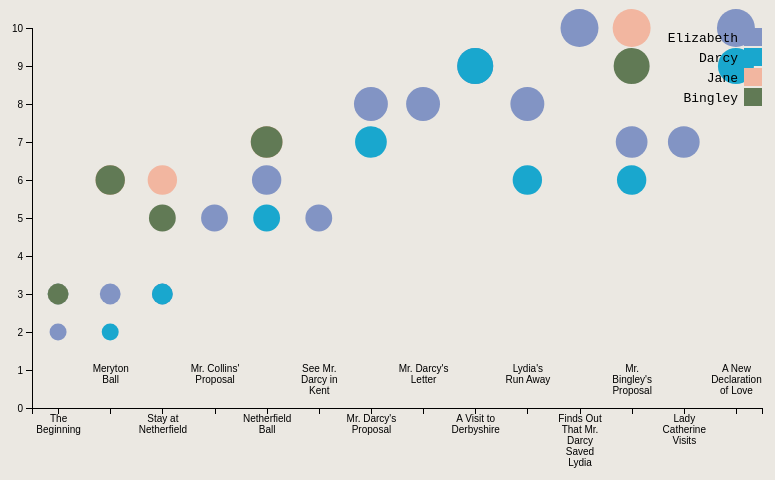
D3 v7 page, settled after 360 driven frames (6 s of simulated time); the page loaded 1 data file(s).


        const margin = { top: 20, right: 20, bottom: 100, left: 50 },
            width = 800 - margin.left - margin.right,
            height = 500 - margin.top - margin.bottom;

        const x = d3.scalePoint().range([0, width]).padding(0.5);
        const y = d3.scaleLinear().range([height, 0]);

        const xAxis = d3.axisBottom(x);
        const yAxis = d3.axisLeft(y);

        function wrap(text, width) {
                text.each(function () {
                    var text = d3.select(this),
                        words = text.text().split(/\s+/).reverse(),
                        word,
                        line = [],
                        lineNumber = 0,
                        lineHeight = 1.1, // ems
                        y = text.attr("y"),
                        dy = parseFloat(text.attr("dy")),
                        tspan = text.text(null).append("tspan").attr("x", 0).attr("y", y).attr("dy", dy + "em");
                    while (word = words.pop()) {
                        line.push(word);
                        tspan.text(line.join(" "));
                        if (tspan.node().getComputedTextLength() > width) {
                            line.pop();
                            tspan.text(line.join(" "));
                            line = [word];
                            tspan = text.append("tspan").attr("x", 0).attr("y", y).attr("dy", ++lineNumber * lineHeight + dy + "em").text(word);
                        }
                    }
                });
        }


        const svg = d3
            .select("body")
            .append("svg")
            .attr("width", width + margin.left + margin.right)
            .attr("height", height + margin.top + margin.bottom)
            .append("g")
            .attr("transform", `translate(${margin.left},${margin.top})`);

        const tooltip = d3
            .select("body")
            .append("div")
            .attr("class", "tooltip");

        const eventTypeDropdown = d3.select("#eventType");

        const characters = ["Elizabeth", "Darcy", "Jane", "Bingley"];

        const colorScale = d3.scaleOrdinal()
            .domain(characters)
            .range(["#8294C4", "#19A7CE", "#F2B6A0", "#617A55"]);


        d3.csv("character_score.csv").then((data) => {
            const events = Array.from(new Set(data.map(d => d.main_event)));
            x.domain(events);
            y.domain([0, 10]);

            svg
                .append("g")
                .attr("class", "x axis")
                .attr("transform", `translate(0,${height})`)
                .call(xAxis)
                .selectAll("text")
                .attr("y", function (d, i) {
                    return i % 2 === 0 ? 10 : -40;
                }) // Adjust vertical position of the text
                .attr("x", 0)
                .attr("dy", ".35em")
                .attr("transform", "rotate(0)")
                .style("text-anchor", "middle")
                .call(wrap, 50); // Adjust the second argument to change the maximum width of the label text.




            svg.append("g").attr("class", "y axis").call(yAxis);
      

                svg.selectAll(".circle")
                    .data(data)
                    .enter()
                    .append("circle")
                    .attr("class", "circle")
                    .attr("cx", (d) => x(d.main_event))
                    .attr("cy", (d) => y(+d.intensity_score))
                    .attr("r", (d) => Math.sqrt(d.intensity_score) * 6)
                    .attr("fill", (d) => colorScale(d.character))
                    .on("mouseover", function (event, d) {
                        tooltip
                            .style("opacity", 1)
                            .html(
                                `Character: ${d.character}<br>Event: ${d.main_event}<br>Intensity Score: ${d.intensity_score}`
                            )
                            .style("left", `${event.pageX + 10}px`)
                            .style("top", `${event.pageY + 10}px`);
                    })
                    .on("mouseout", function () {
                        tooltip.style("opacity", 0);
                    });

                // Legend
                const legend = svg.selectAll(".legend")
                .data(characters)
                .enter().append("g")
                .attr("class", "legend")
                .attr("transform", function (d, i) {
                    return "translate(0," + i * 20 + ")";
                });


                legend.append("rect")
                    .attr("x", width - 18)
                    .attr("width", 18)
                    .attr("height", 18)
                    .style("fill", colorScale);

                legend.append("text")
                    .attr("x", width - 24)
                    .attr("y", 9)
                    .attr("dy", ".35em")
                    .style("text-anchor", "end")
                    .text(function (d) { return d; });

                eventTypeDropdown.on("change", function () {
                const selectedEventType = this.value;

                svg
                    .selectAll(".circle")
                    .style("display", function (d) {
                        // Show all bubbles if the selected event type is 'all'
                        if (selectedEventType === "all") {
                            return "block";
                        }

                        // Show only the bubbles with the same event type as the selected one
                        return d.event_type === selectedEventType ? "block" : "none";
                    });
            });
        });

            

### data: character_score.csv
character, main_event, intensity_score, event_type
Elizabeth, The Beginning, 2, social
Darcy, The Beginning, 3, social
Jane, The Beginning, 3, social
Bingley, The Beginning, 3, social
Elizabeth, Meryton Ball, 3, social
Darcy, Meryton Ball, 2, social
Jane, Meryton Ball, 6, social
Bingley, Meryton Ball, 6, social
Elizabeth, Stay at Netherfield, 3, social
Darcy, Stay at Netherfield, 3, social
Jane, Stay at Netherfield, 6, social
Bingley, Stay at Netherfield, 5, social
Elizabeth, Mr. Collins' Proposal, 5, confrontation
Elizabeth, Netherfield Ball, 6, social
Darcy, Netherfield Ball, 5, social
Jane, Netherfield Ball, 7, social
Bingley, Netherfield Ball, 7, social
Elizabeth, See Mr. Darcy in Kent, 5, romantic
Elizabeth, Mr. Darcy's Proposal, 8, romantic
Darcy, Mr. Darcy's Proposal, 7, romantic
Elizabeth, Mr. Darcy's Letter, 8, confrontation
Elizabeth, A Visit to Derbyshire, 9, romantic
Darcy, A Visit to Derbyshire, 9, romantic
Elizabeth, Lydia's Run Away, 8, confrontation
Darcy, Lydia's Run Away, 6, confrontation
Elizabeth, Finds Out That Mr. Darcy Saved Lydia, 10, romantic
Elizabeth, Mr. Bingley's Proposal, 7, romantic
Darcy, Mr. Bingley's Proposal, 6, social
Jane, Mr. Bingley's Proposal, 10, romantic
Bingley, Mr. Bingley's Proposal, 9, romantic
Elizabeth, Lady Catherine Visits, 7, confrontation
Elizabeth, A New Declaration of Love, 10, romantic
Darcy, A New Declaration of Love, 9, romantic